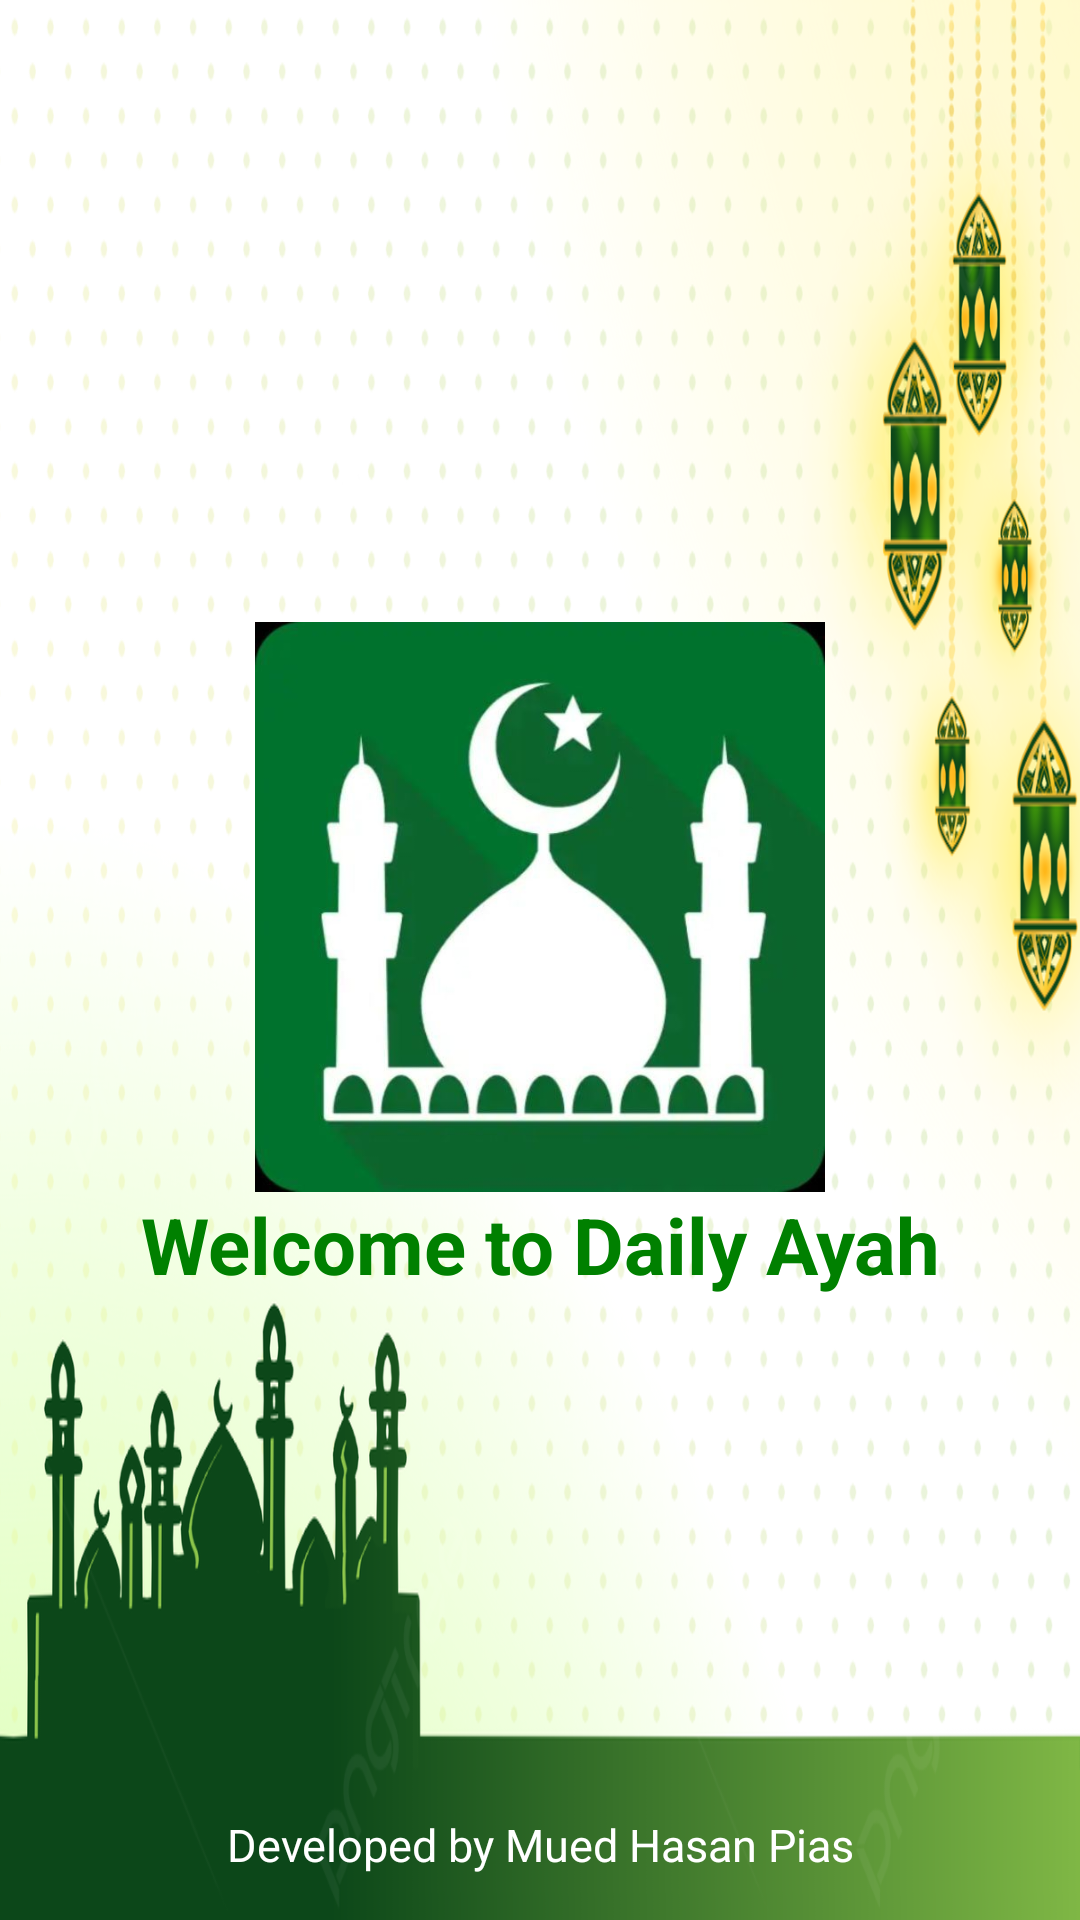

The Android layout XML behind this screen, and the referenced resources:
<!-- AndroidManifest.xml: application theme Theme.DailyAyah -->
<!-- res/layout/activity_splash.xml -->
<?xml version="1.0" encoding="utf-8"?>
<RelativeLayout xmlns:android="http://schemas.android.com/apk/res/android"
    xmlns:app="http://schemas.android.com/apk/res-auto"
    xmlns:tools="http://schemas.android.com/tools"
    android:layout_width="wrap_content"
    android:layout_height="wrap_content"
    android:background="@drawable/back5"
    tools:context=".SplashActivity">

    <LinearLayout
        android:layout_width="match_parent"
        android:layout_height="wrap_content"
        android:orientation="vertical"
        android:gravity="center"
        android:layout_centerInParent="true">

        <ImageView
            android:layout_width="190dp"
            android:layout_height="190dp"
            android:src="@drawable/back9"/>

        <TextView
            android:layout_width="match_parent"
            android:layout_height="wrap_content"
            android:layout_centerInParent="true"
            android:gravity="center"
            android:text="Welcome to Daily Ayah"
            android:textColor="#008000"
            android:textSize="26sp"
            android:textStyle="bold" />

    </LinearLayout>

        <TextView
            android:layout_width="match_parent"
            android:layout_height="wrap_content"
            android:text="Developed by Mued Hasan Pias"
            android:padding="15dp"
            android:textSize="15sp"
            android:textColor="@color/white"
            android:gravity="center"
            android:layout_alignParentBottom="true"
            />

</RelativeLayout>
<!-- resources referenced by this layout -->
<resources>
  <!-- drawable back5: png bitmap (drawable, 400282 bytes) -->
  <!-- drawable back9: png bitmap (drawable, 22417 bytes) -->
  <style name="Theme.DailyAyah" parent="Theme.MaterialComponents.DayNight.DarkActionBar">
          
          <item name="colorPrimary">@color/purple_500</item>
          <item name="colorPrimaryVariant">@color/purple_700</item>
          <item name="colorOnPrimary">@color/white</item>
          
          <item name="colorSecondary">@color/teal_200</item>
          <item name="colorSecondaryVariant">@color/teal_700</item>
          <item name="colorOnSecondary">@color/black</item>
          
          <item name="android:statusBarColor">?attr/colorPrimaryVariant</item>
          
      </style>
  <!-- not gathered from this repository: default colours our renderer supplied (Android Studio template values) -->
  <color name="purple_500">#FF6200EE</color>
  <color name="purple_700">#FF3700B3</color>
  <color name="teal_200">#FF03DAC5</color>
  <color name="teal_700">#FF018786</color>
  <color name="black">#FF000000</color>
  <color name="white">#FFFFFFFF</color>
</resources>
